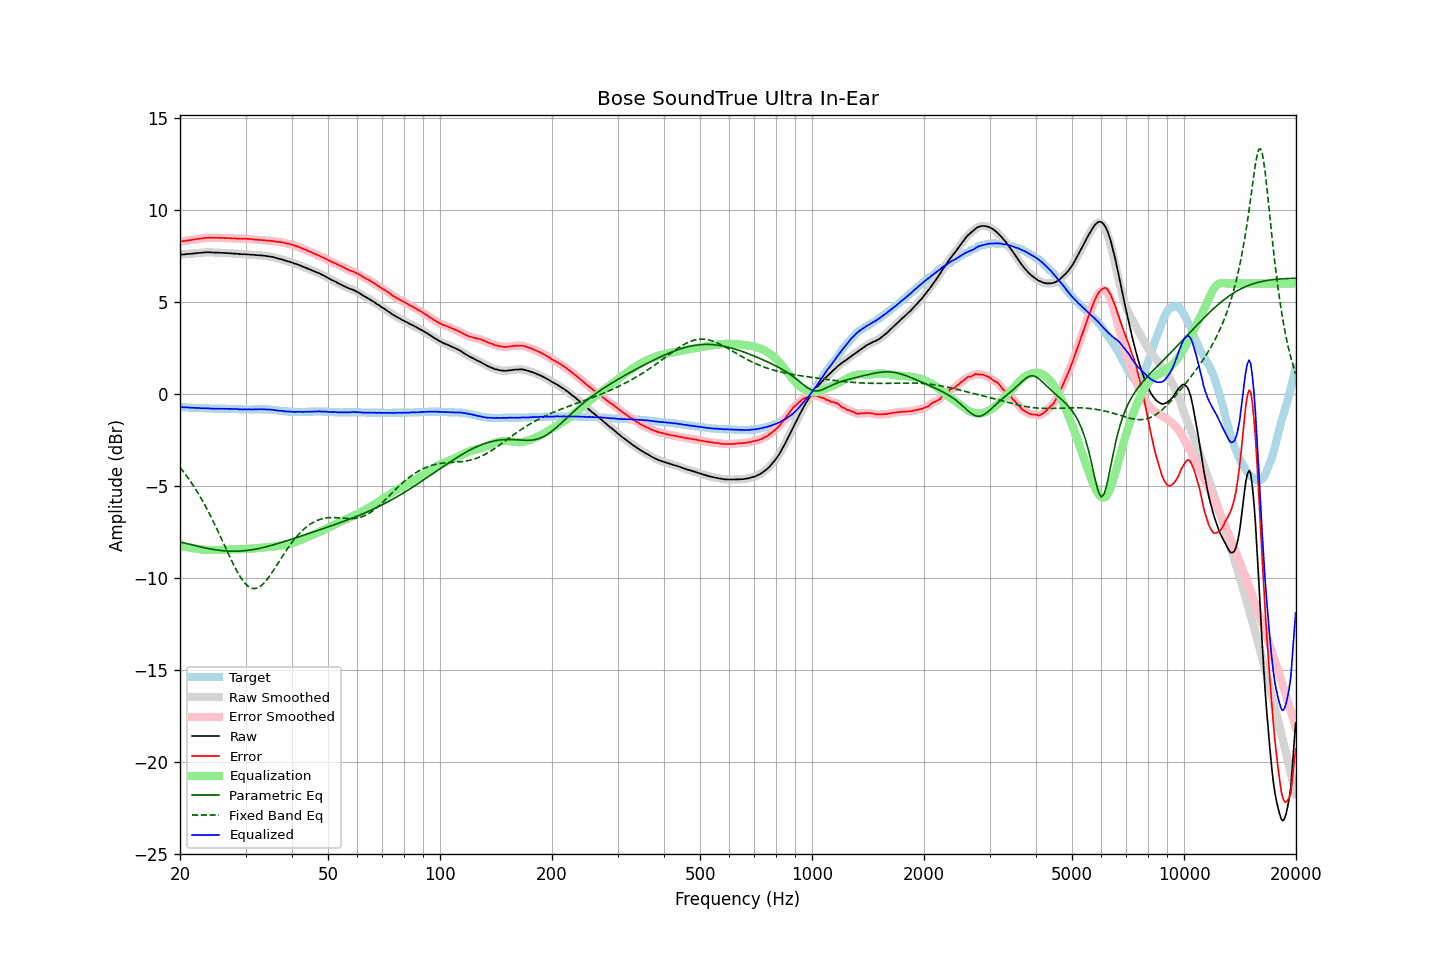

The table this chart was drawn from, first rows:
frequency, raw, error, smoothed, error_smoothed, equalization, parametric_eq, fixed_band_eq, equalized_raw, equalized_smoothed, target
20.00, 7.57, 8.29, 7.57, 8.29, -8.29, -8.05, -4.00, -0.71, -0.71, -0.72
20.20, 7.58, 8.30, 7.58, 8.30, -8.30, -8.07, -4.11, -0.72, -0.72, -0.72
20.40, 7.58, 8.31, 7.59, 8.31, -8.31, -8.09, -4.22, -0.73, -0.72, -0.73
20.61, 7.59, 8.32, 7.59, 8.32, -8.32, -8.11, -4.33, -0.73, -0.73, -0.73
20.81, 7.60, 8.34, 7.60, 8.34, -8.34, -8.14, -4.45, -0.73, -0.74, -0.74
21.02, 7.61, 8.35, 7.61, 8.35, -8.35, -8.16, -4.57, -0.74, -0.74, -0.74
21.23, 7.61, 8.36, 7.61, 8.36, -8.36, -8.18, -4.69, -0.75, -0.75, -0.75
21.44, 7.62, 8.37, 7.62, 8.37, -8.37, -8.20, -4.82, -0.75, -0.75, -0.75
21.66, 7.63, 8.39, 7.63, 8.39, -8.39, -8.22, -4.95, -0.76, -0.76, -0.76
21.87, 7.64, 8.40, 7.64, 8.40, -8.40, -8.24, -5.09, -0.76, -0.76, -0.76
22.09, 7.65, 8.42, 7.65, 8.42, -8.41, -8.27, -5.22, -0.76, -0.76, -0.77
22.31, 7.66, 8.43, 7.66, 8.43, -8.43, -8.29, -5.37, -0.77, -0.77, -0.77
22.54, 7.67, 8.44, 7.67, 8.44, -8.44, -8.31, -5.51, -0.77, -0.77, -0.77
22.76, 7.67, 8.45, 7.67, 8.45, -8.45, -8.33, -5.66, -0.78, -0.78, -0.78
22.99, 7.68, 8.46, 7.68, 8.46, -8.46, -8.35, -5.81, -0.78, -0.78, -0.78
23.22, 7.69, 8.48, 7.69, 8.47, -8.47, -8.36, -5.97, -0.78, -0.78, -0.79
23.45, 7.70, 8.49, 7.70, 8.49, -8.48, -8.38, -6.13, -0.78, -0.78, -0.79
23.69, 7.70, 8.49, 7.70, 8.49, -8.49, -8.40, -6.30, -0.79, -0.78, -0.79
23.92, 7.70, 8.50, 7.70, 8.50, -8.49, -8.42, -6.46, -0.79, -0.79, -0.80
24.16, 7.70, 8.50, 7.70, 8.49, -8.49, -8.43, -6.64, -0.79, -0.80, -0.80
24.40, 7.69, 8.49, 7.69, 8.49, -8.49, -8.45, -6.81, -0.80, -0.80, -0.80
24.65, 7.69, 8.49, 7.69, 8.49, -8.49, -8.46, -6.99, -0.80, -0.80, -0.80
24.89, 7.68, 8.49, 7.68, 8.49, -8.49, -8.48, -7.17, -0.81, -0.81, -0.81
25.14, 7.68, 8.49, 7.68, 8.49, -8.49, -8.49, -7.35, -0.81, -0.81, -0.81
25.39, 7.68, 8.49, 7.68, 8.49, -8.48, -8.50, -7.54, -0.80, -0.81, -0.81
25.65, 7.67, 8.48, 7.68, 8.48, -8.48, -8.51, -7.73, -0.81, -0.81, -0.81
25.91, 7.67, 8.48, 7.67, 8.48, -8.48, -8.52, -7.92, -0.81, -0.81, -0.81
26.16, 7.67, 8.48, 7.67, 8.48, -8.48, -8.53, -8.11, -0.81, -0.81, -0.81
26.43, 7.66, 8.47, 7.66, 8.47, -8.47, -8.54, -8.30, -0.81, -0.81, -0.81
26.69, 7.66, 8.48, 7.66, 8.47, -8.47, -8.55, -8.49, -0.81, -0.81, -0.82
26.96, 7.65, 8.47, 7.65, 8.47, -8.47, -8.55, -8.68, -0.82, -0.81, -0.82
27.23, 7.65, 8.47, 7.65, 8.47, -8.46, -8.55, -8.87, -0.81, -0.82, -0.82
27.50, 7.64, 8.46, 7.64, 8.46, -8.46, -8.56, -9.05, -0.82, -0.82, -0.82
27.77, 7.63, 8.45, 7.63, 8.46, -8.46, -8.56, -9.23, -0.83, -0.82, -0.82
28.05, 7.63, 8.46, 7.63, 8.45, -8.45, -8.56, -9.41, -0.82, -0.82, -0.83
28.33, 7.62, 8.45, 7.62, 8.45, -8.45, -8.56, -9.57, -0.83, -0.83, -0.83
28.62, 7.62, 8.45, 7.62, 8.45, -8.45, -8.55, -9.73, -0.82, -0.83, -0.83
28.90, 7.60, 8.44, 7.61, 8.44, -8.44, -8.55, -9.88, -0.84, -0.84, -0.84
29.19, 7.60, 8.44, 7.60, 8.44, -8.44, -8.55, -10.02, -0.84, -0.84, -0.84
29.48, 7.59, 8.43, 7.60, 8.44, -8.44, -8.54, -10.14, -0.85, -0.84, -0.84
29.78, 7.60, 8.45, 7.59, 8.44, -8.44, -8.53, -10.26, -0.84, -0.84, -0.85
30.08, 7.59, 8.44, 7.59, 8.44, -8.43, -8.52, -10.35, -0.84, -0.84, -0.85
30.38, 7.58, 8.43, 7.59, 8.43, -8.43, -8.51, -10.44, -0.85, -0.84, -0.85
30.68, 7.58, 8.43, 7.58, 8.43, -8.42, -8.50, -10.50, -0.84, -0.85, -0.85
30.99, 7.57, 8.42, 7.57, 8.42, -8.42, -8.49, -10.55, -0.85, -0.85, -0.85
31.30, 7.56, 8.41, 7.57, 8.41, -8.41, -8.47, -10.58, -0.85, -0.84, -0.85
31.61, 7.56, 8.40, 7.56, 8.40, -8.40, -8.46, -10.59, -0.84, -0.84, -0.84
31.93, 7.55, 8.39, 7.55, 8.39, -8.39, -8.44, -10.58, -0.84, -0.84, -0.84
32.24, 7.54, 8.38, 7.54, 8.38, -8.38, -8.43, -10.56, -0.84, -0.84, -0.84
32.57, 7.54, 8.38, 7.54, 8.38, -8.38, -8.41, -10.52, -0.83, -0.84, -0.84
32.89, 7.53, 8.37, 7.53, 8.37, -8.37, -8.39, -10.46, -0.84, -0.84, -0.84
33.22, 7.53, 8.37, 7.53, 8.36, -8.36, -8.37, -10.39, -0.83, -0.83, -0.84
33.55, 7.51, 8.35, 7.52, 8.35, -8.35, -8.35, -10.31, -0.84, -0.84, -0.84
33.89, 7.51, 8.35, 7.51, 8.35, -8.35, -8.33, -10.21, -0.84, -0.84, -0.84
34.23, 7.49, 8.34, 7.49, 8.34, -8.34, -8.31, -10.11, -0.85, -0.85, -0.85
34.57, 7.48, 8.33, 7.48, 8.33, -8.33, -8.28, -9.99, -0.85, -0.85, -0.85
34.92, 7.47, 8.33, 7.47, 8.33, -8.32, -8.26, -9.88, -0.85, -0.86, -0.86
35.27, 7.45, 8.32, 7.45, 8.32, -8.32, -8.24, -9.75, -0.86, -0.86, -0.87
35.62, 7.44, 8.32, 7.44, 8.31, -8.31, -8.21, -9.62, -0.86, -0.87, -0.88
35.97, 7.41, 8.29, 7.41, 8.29, -8.30, -8.19, -9.48, -0.89, -0.88, -0.88
... 635 more rows
